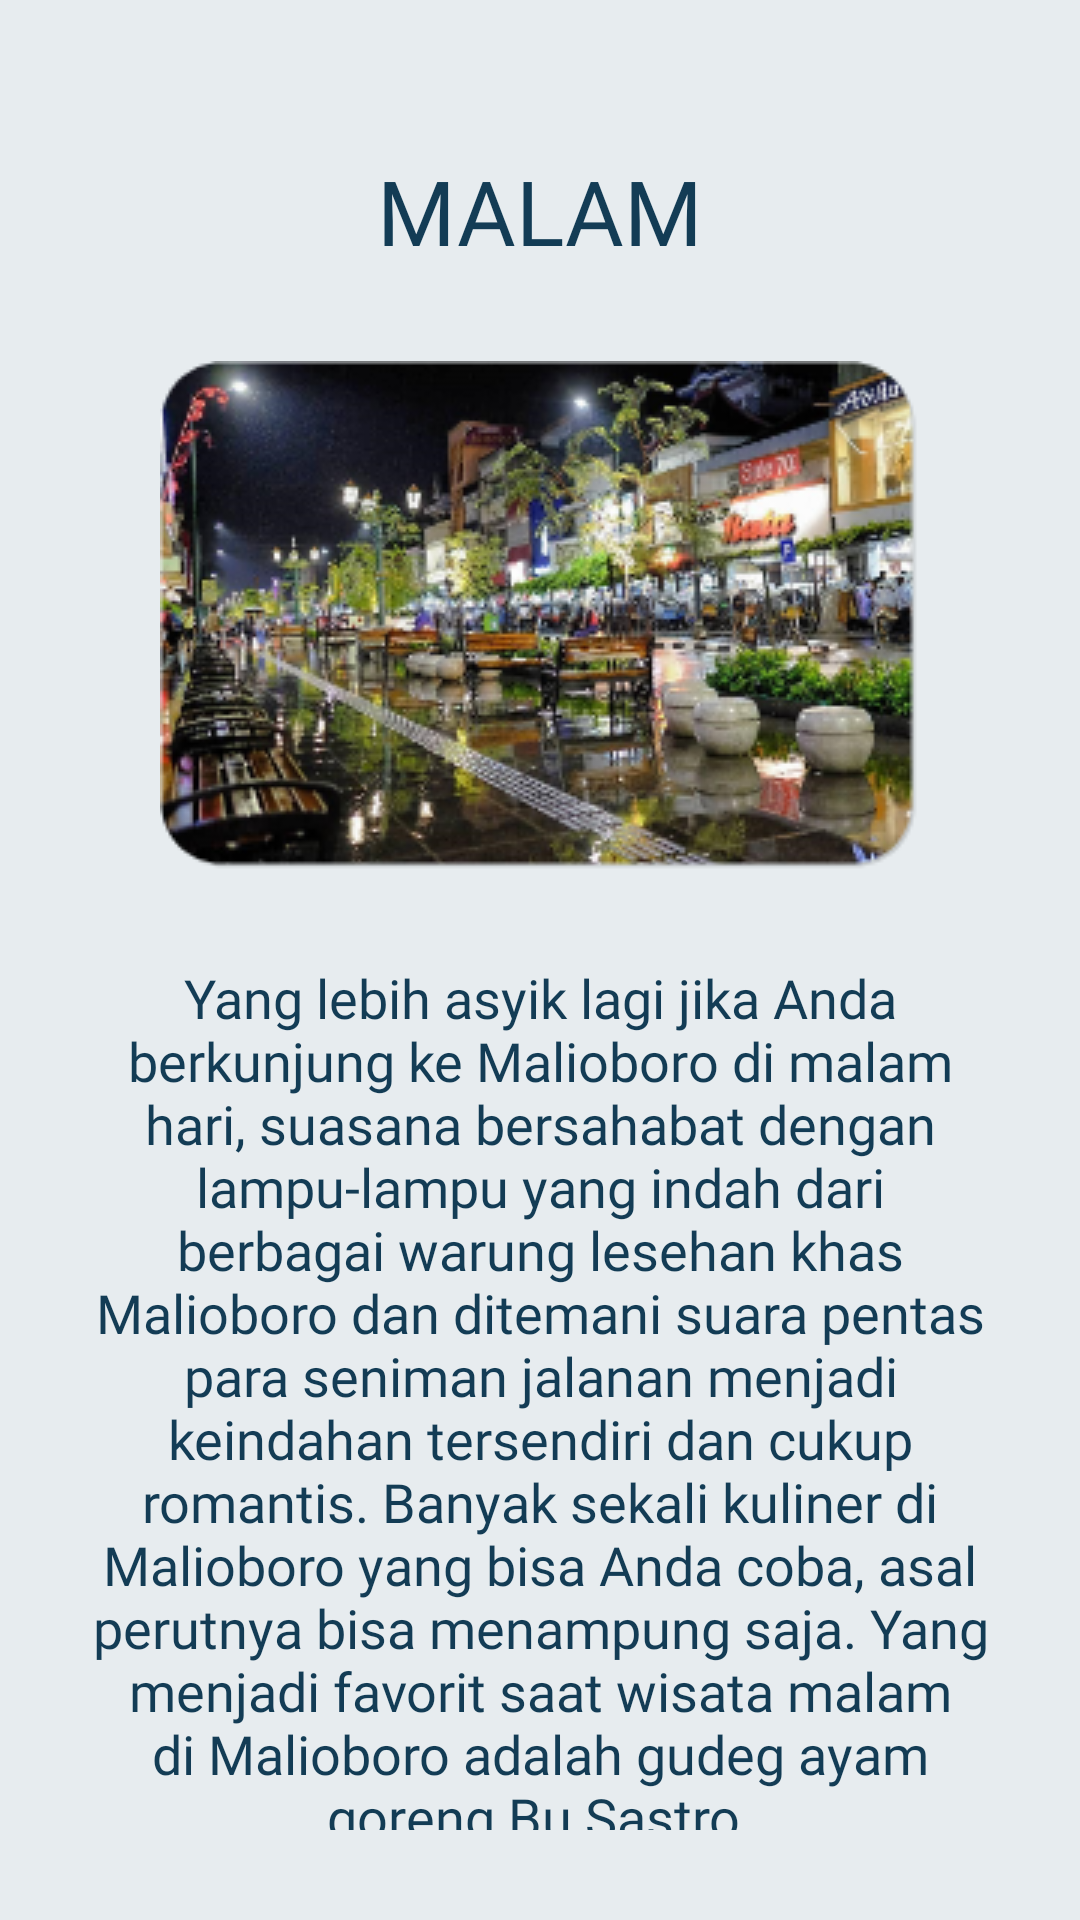

Write the Android layout XML for this screen, with the resource values it uses.
<!-- AndroidManifest.xml: application theme Theme.Travel_app -->
<!-- res/layout/fragment_second.xml -->
<?xml version="1.0" encoding="utf-8"?>
<FrameLayout xmlns:android="http://schemas.android.com/apk/res/android"
    xmlns:tools="http://schemas.android.com/tools"
    android:layout_width="match_parent"
    android:layout_height="match_parent"
    android:background="#E7ECEF"
    android:orientation="vertical">

    <LinearLayout
        android:layout_width="match_parent"
        android:layout_height="match_parent"
        android:orientation="vertical">

        <TextView
            android:id="@+id/suasanamalam"
            android:layout_width="wrap_content"
            android:layout_height="wrap_content"
            android:layout_gravity="center"
            android:layout_marginTop="50dp"
            android:fontFamily="@font/arialroundedmtbold"
            android:text="MALAM"
            android:textColor="@color/teal_200"
            android:textSize="30dp" />

        <ImageView
            android:layout_width="wrap_content"
            android:layout_height="wrap_content"
            android:layout_gravity="center"
            android:layout_marginTop="30dp"
            android:src="@drawable/malioboromalam" />

        <TextView
            android:id="@+id/descmalioboro2"
            android:layout_width="wrap_content"
            android:layout_height="wrap_content"
            android:layout_margin="30dp"
            android:fontFamily="@font/arialrounded"
            android:gravity="center_horizontal"
            android:text="@string/MalioboroMalam"
            android:textAlignment="center"
            android:textColor="@color/teal_200"
            android:textSize="18dp" />

    </LinearLayout>

</FrameLayout>
<!-- resources referenced by this layout -->
<resources>
  <color name="teal_200">#133C55</color>
  <!-- drawable malioboromalam: png bitmap (drawable, 115593 bytes) -->
  <string name="MalioboroMalam">
          Yang lebih asyik lagi jika Anda berkunjung ke Malioboro di malam hari,
          suasana bersahabat dengan lampu-lampu yang indah dari berbagai warung lesehan khas Malioboro
          dan ditemani suara pentas para seniman jalanan menjadi keindahan tersendiri dan cukup romantis.
          Banyak sekali kuliner di Malioboro yang bisa Anda coba, asal perutnya bisa menampung saja.
          Yang menjadi favorit saat wisata malam di Malioboro adalah gudeg ayam goreng Bu Sastro.
      </string>
  <style name="Theme.Travel_app" parent="Theme.MaterialComponents.DayNight.DarkActionBar">
          <item name="windowActionBar">false</item>
          <item name="windowNoTitle">true</item>
          
          <item name="colorPrimary">@color/purple_500</item>
          <item name="colorPrimaryVariant">@color/purple_700</item>
          <item name="colorOnPrimary">@color/white</item>
          
          <item name="colorSecondary">@color/teal_200</item>
          <item name="colorSecondaryVariant">@color/teal_700</item>
          <item name="colorOnSecondary">@color/black</item>
          
          <item name="android:statusBarColor" tools:targetApi="l">?attr/colorPrimaryVariant</item>
          
  
      </style>
  <color name="purple_500">#E7ECEF</color>
  <color name="purple_700">#E7ECEF</color>
  <color name="white">#FFFFFFFF</color>
  <color name="teal_700">#FF018786</color>
  <color name="black">#FF000000</color>
</resources>
